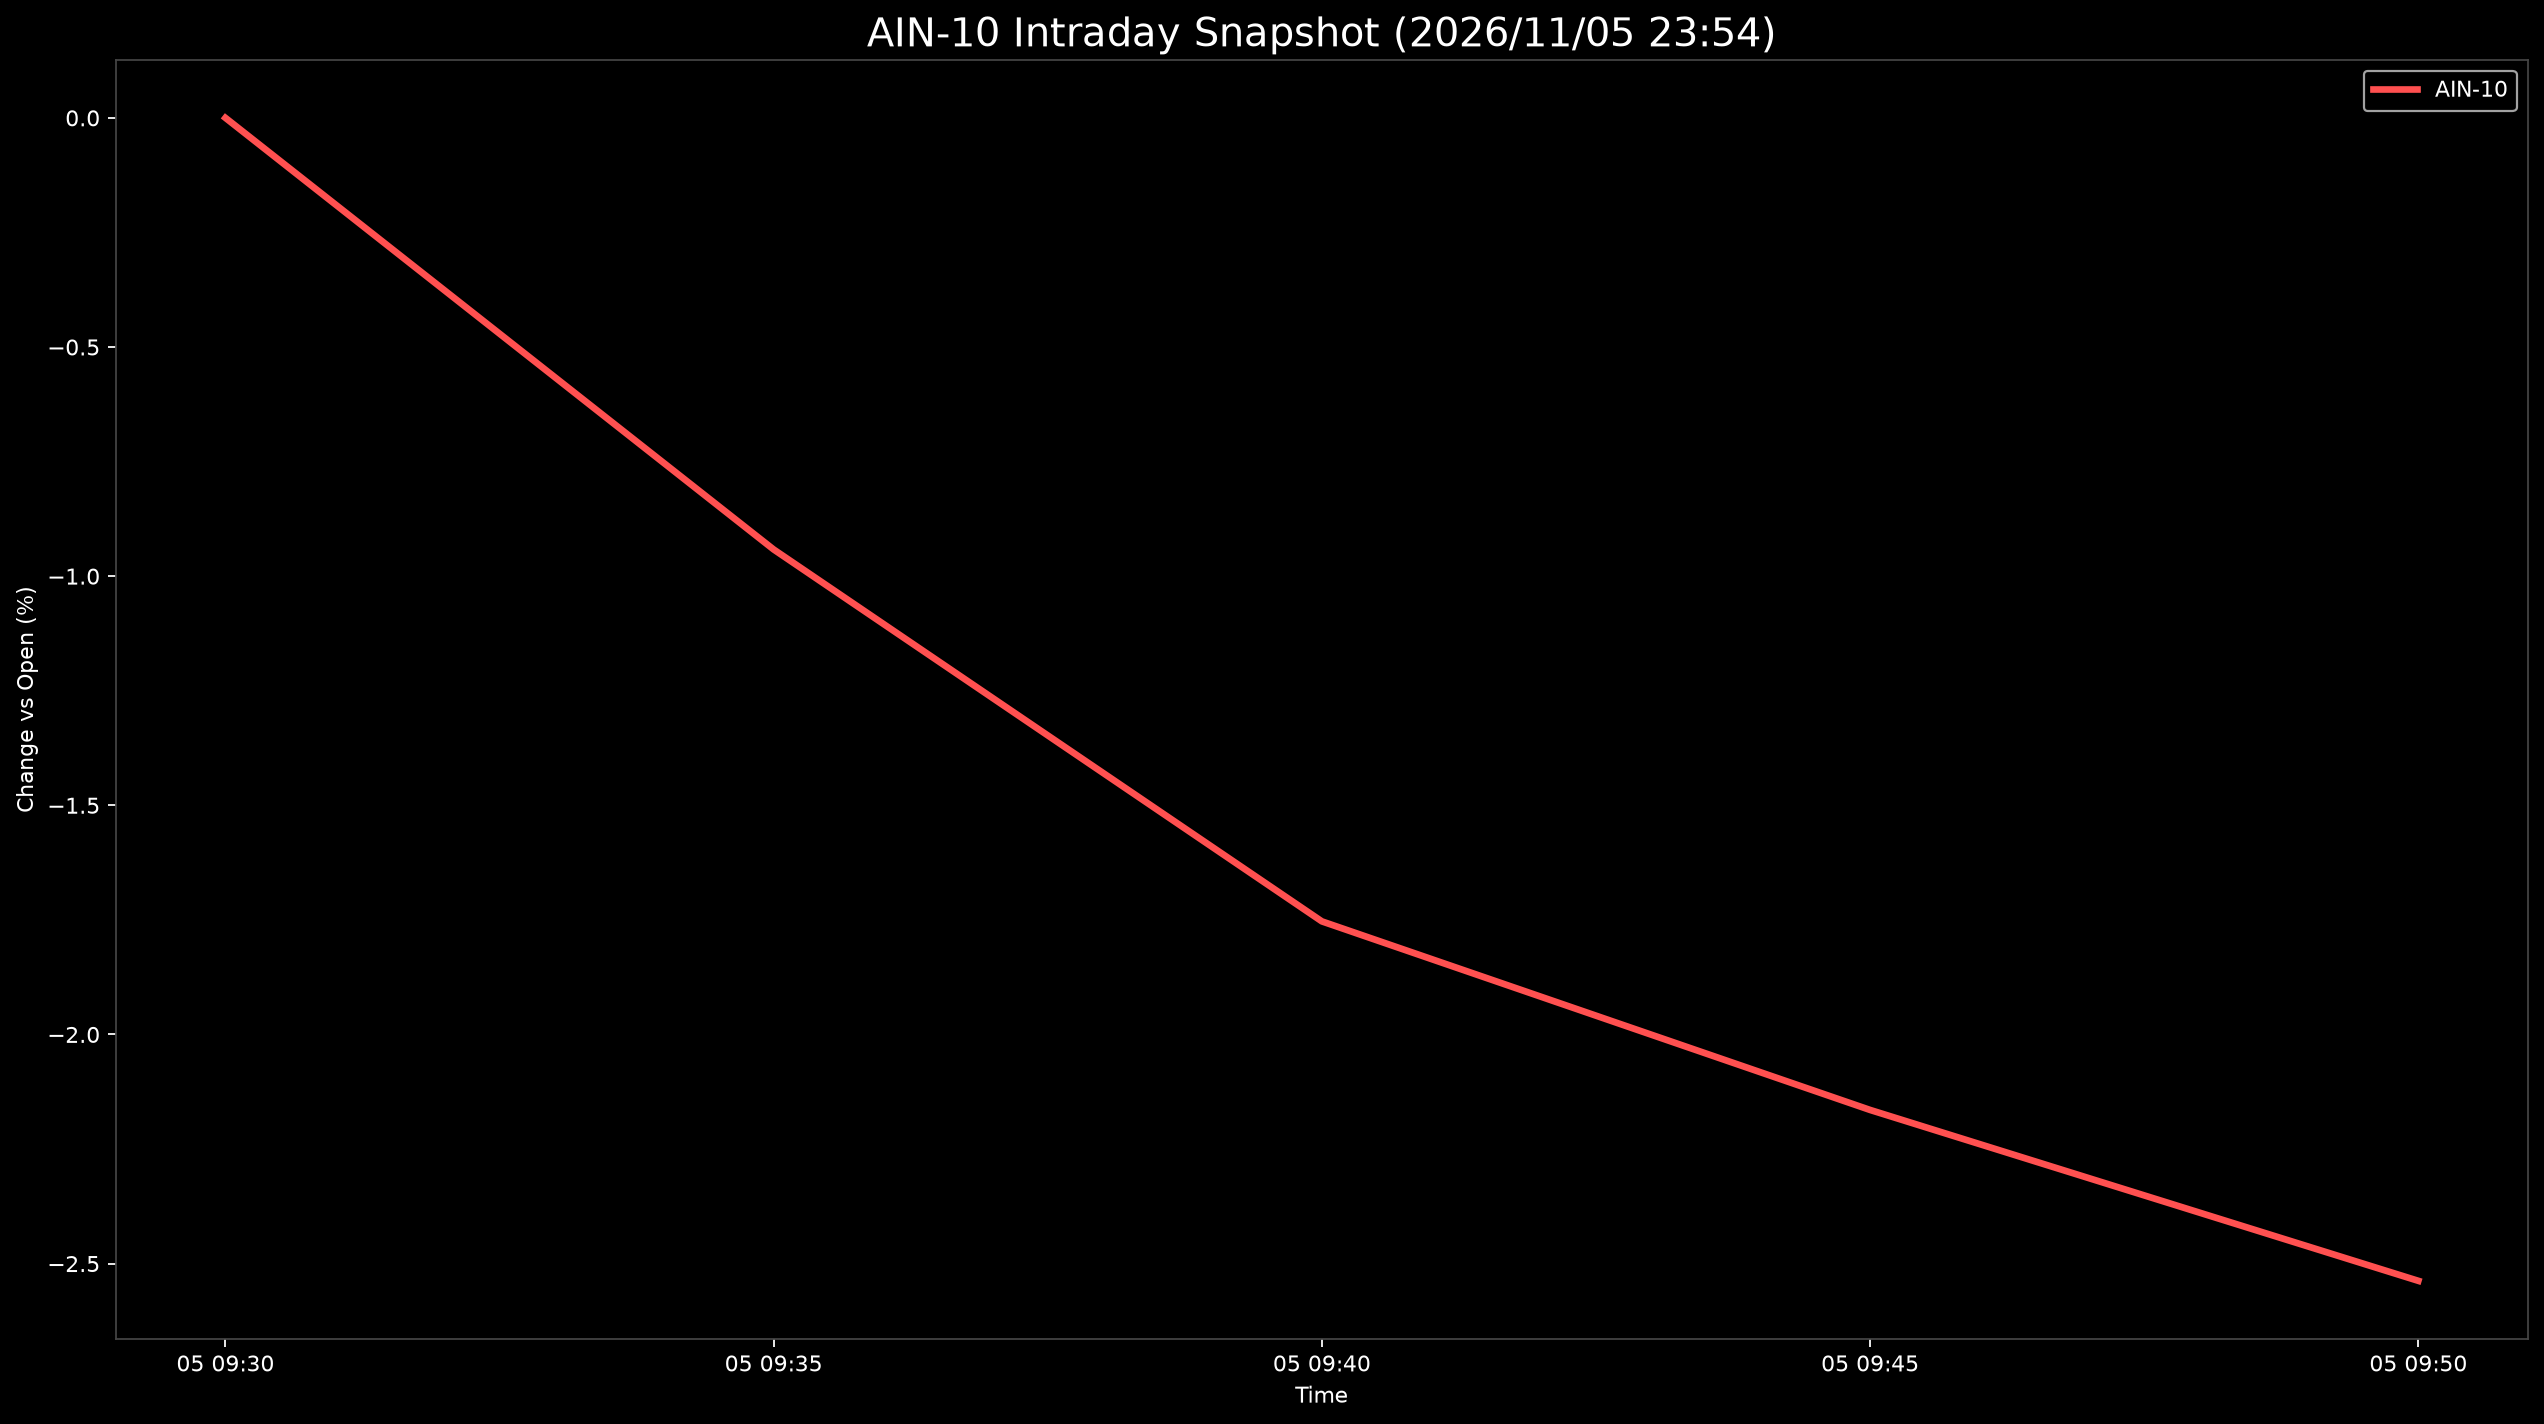

Values plotted in this chart, from the file beside it:
Datetime, AIN-10
2026-11-05 09:30:00, 0.0
2026-11-05 09:35:00, -0.9418
2026-11-05 09:40:00, -1.753
2026-11-05 09:45:00, -2.165
2026-11-05 09:50:00, -2.538
